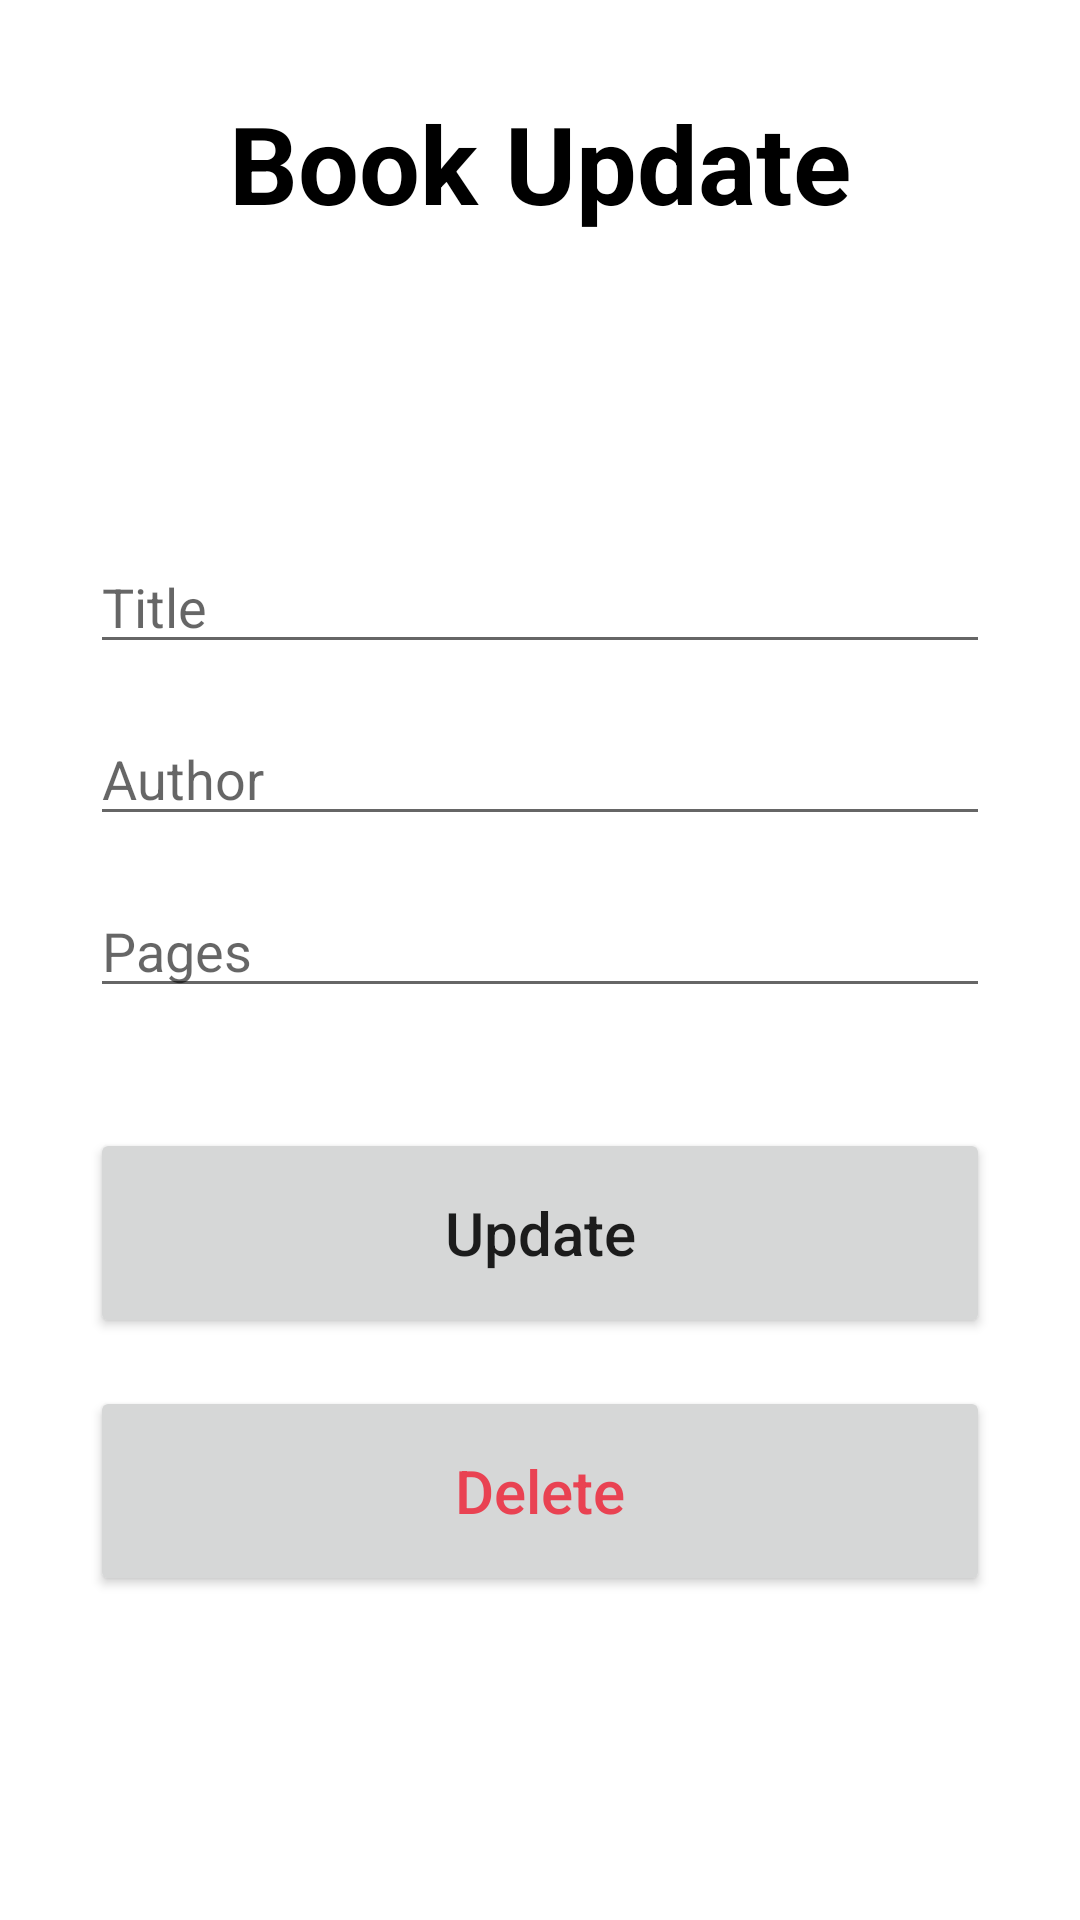

Write the Android layout XML for this screen, with the resource values it uses.
<!-- AndroidManifest.xml: application theme AppTheme -->
<!-- res/layout/activity_update.xml -->
<?xml version="1.0" encoding="utf-8"?>

<androidx.constraintlayout.widget.ConstraintLayout xmlns:android="http://schemas.android.com/apk/res/android"
    xmlns:app="http://schemas.android.com/apk/res-auto"
    xmlns:tools="http://schemas.android.com/tools"
    android:layout_width="match_parent"
    android:layout_height="match_parent"
    tools:context=".AddActivity"
    android:padding="30dp">

    <EditText
        android:id="@+id/title_input2"
        android:layout_width="match_parent"
        android:layout_height="wrap_content"
        android:layout_marginTop="150dp"
        android:ems="10"
        android:hint="Title"
        android:inputType="textPersonName"
        app:layout_constraintEnd_toEndOf="parent"
        app:layout_constraintStart_toStartOf="parent"
        app:layout_constraintTop_toTopOf="parent" />

    <EditText
        android:id="@+id/author_input2"
        android:layout_width="match_parent"
        android:layout_height="wrap_content"
        android:layout_marginTop="16dp"
        android:ems="10"
        android:hint="Author"
        android:inputType="textPersonName"
        app:layout_constraintEnd_toEndOf="parent"
        app:layout_constraintStart_toStartOf="parent"
        app:layout_constraintTop_toBottomOf="@+id/title_input2" />

    <EditText
        android:id="@+id/pages_input2"
        android:layout_width="match_parent"
        android:layout_height="wrap_content"
        android:layout_marginTop="16dp"
        android:ems="10"
        android:hint="Pages"
        android:inputType="number"
        app:layout_constraintEnd_toEndOf="parent"
        app:layout_constraintStart_toStartOf="parent"
        app:layout_constraintTop_toBottomOf="@+id/author_input2" />

    <Button
        android:id="@+id/update_button"
        android:layout_width="match_parent"
        android:layout_height="70dp"
        android:layout_marginTop="40dp"
        android:text="Update"
        android:textSize="20sp"
        android:textAllCaps="false"
        app:layout_constraintEnd_toEndOf="parent"
        app:layout_constraintStart_toStartOf="parent"
        app:layout_constraintTop_toBottomOf="@+id/pages_input2" />

    <Button
        android:id="@+id/delete_button"
        android:layout_width="match_parent"
        android:layout_height="70dp"
        android:layout_marginTop="16dp"
        android:text="Delete"
        android:textAllCaps="false"
        android:textColor="@color/red"
        android:textSize="20sp"
        app:layout_constraintEnd_toEndOf="parent"
        app:layout_constraintStart_toStartOf="parent"
        app:layout_constraintTop_toBottomOf="@+id/update_button" />

    <TextView
        android:id="@+id/textView2"
        android:layout_width="wrap_content"
        android:layout_height="wrap_content"
        android:textSize="36dp"
        android:textStyle="bold"
        android:textColor="@color/black"
        android:text="Book Update"
        app:layout_constraintEnd_toEndOf="parent"
        app:layout_constraintStart_toStartOf="parent"
        app:layout_constraintTop_toTopOf="parent" />

</androidx.constraintlayout.widget.ConstraintLayout>
<!-- resources referenced by this layout -->
<resources>
  <color name="black">#FF000000</color>
  <color name="red">#E94252</color>
</resources>
